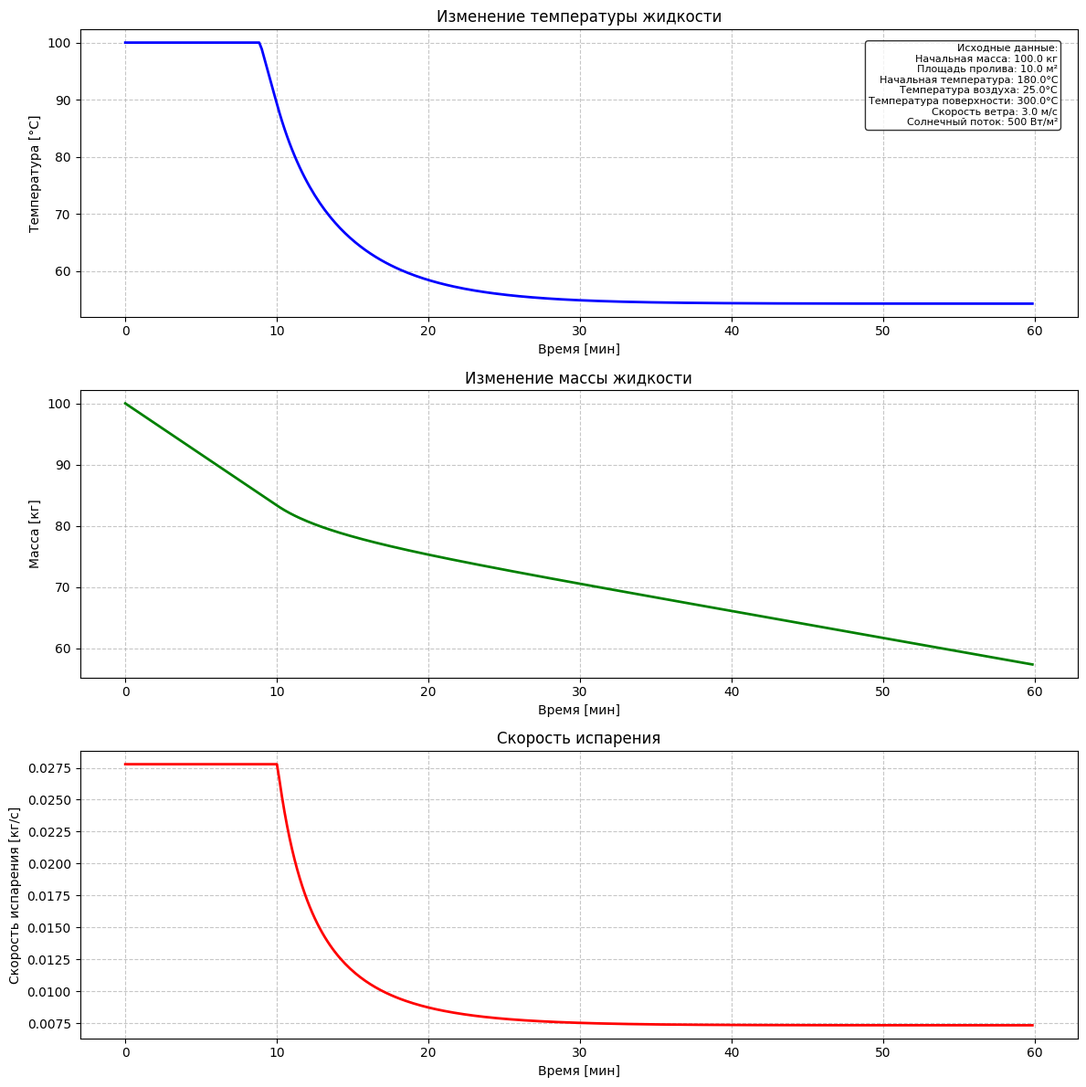

The matplotlib source for this figure:
import numpy as np
from scipy.integrate import odeint
import matplotlib

matplotlib.use('Agg')
import matplotlib.pyplot as plt
from dataclasses import dataclass
from typing import Dict, Any, Optional, Tuple
import logging

# Настройка логирования
logging.basicConfig(level=logging.INFO)
logger = logging.getLogger(__name__)


@dataclass
class PhysicalConstants:
    """Физические константы, используемые в модели"""
    R: float = 8.314  # Универсальная газовая постоянная [Дж/(моль·K)]
    P0: float = 101325  # Стандартное давление [Па]
    DEFAULT_CP: float = 4180  # Удельная теплоемкость воды [Дж/(кг·K)]
    MIN_TEMP_C: float = 0  # Минимальная температура [°C]
    MAX_TEMP_C: float = 100  # Максимальная температура [°C]

    @property
    def MIN_TEMP(self) -> float:
        """Минимальная температура в Кельвинах"""
        return self.MIN_TEMP_C + 273.15

    @property
    def MAX_TEMP(self) -> float:
        """Максимальная температура в Кельвинах"""
        return self.MAX_TEMP_C + 273.15


class ValidationError(Exception):
    """Исключение для ошибок валидации параметров"""
    pass


class PhysicalConstraintError(Exception):
    """Исключение для нарушения физических ограничений"""
    pass


class EvaporationModel:
    def __init__(self, params: Dict[str, float], constants: Optional[PhysicalConstants] = None):
        """
        Инициализация модели испарения

        Args:
            params: Словарь параметров, где температуры задаются в градусах Цельсия
            constants: Физические константы (опционально)
        """
        # Конвертация температур из Цельсия в Кельвины
        params_k = self._convert_temps_to_kelvin(params)
        self._validate_params(params_k)
        self.params = params_k
        self.constants = constants or PhysicalConstants()
        logger.info("Модель испарения инициализирована с параметрами: %s", params)

    @staticmethod
    def _convert_temps_to_kelvin(params: Dict[str, float]) -> Dict[str, float]:
        """Конвертация температурных параметров из Цельсия в Кельвины"""
        temp_params = ['T_boil', 'T_init', 'T_amb', 'T_ground']
        params_k = params.copy()

        for param in temp_params:
            if param in params_k:
                params_k[param] = params_k[param] + 273.15

        return params_k

    @staticmethod
    def _validate_params(params: Dict[str, float]) -> None:
        """Валидация входных параметров"""
        required_params = {
            'M': 'молекулярная масса [кг/моль]',
            'L': 'удельная теплота испарения [Дж/кг]',
            'T_boil': 'температура кипения [K]',
            'T_init': 'начальная температура [K]',
            'T_amb': 'температура окружающей среды [K]',
            'T_ground': 'температура поверхности [K]',
            'wind_speed': 'скорость ветра [м/с]',
            'solar_flux': 'поток солнечного излучения [Вт/м²]',
            'initial_mass': 'начальная масса [кг]',
            'spill_area': 'площадь пролива [м²]'
        }

        for param, description in required_params.items():
            if param not in params:
                raise ValidationError(f"Отсутствует обязательный параметр: {param} ({description})")
            if params[param] <= 0:
                raise ValidationError(f"Параметр {param} должен быть положительным")

    def vapor_pressure(self, T: float) -> float:
        """Расчет давления насыщенных паров"""
        T = np.clip(T, self.constants.MIN_TEMP, self.constants.MAX_TEMP)
        try:
            P = self.constants.P0 * np.exp((self.params['L'] * self.params['M'] / self.constants.R) *
                                           (1 / self.params['T_boil'] - 1 / T))
            return min(P, self.constants.P0)
        except (ZeroDivisionError, OverflowError):
            return 0.0

    def mass_transfer_coefficient(self) -> float:
        """Расчет коэффициента массопереноса"""
        Re = min(self.params['wind_speed'] * np.sqrt(self.params['spill_area']) / 1.5e-5, 1e7)
        Sc = 0.7

        if Re < 5e5:
            Sh = 0.664 * np.sqrt(Re) * np.power(Sc, 0.33)
        else:
            Sh = 0.037 * np.power(Re, 0.8) * np.power(Sc, 0.33)

        return min(Sh * 1.5e-5 / np.sqrt(self.params['spill_area']), 0.01)

    def heat_transfer_coefficient(self, T: float) -> float:
        """
        Расчет коэффициента теплопередачи с учетом вынужденной и естественной конвекции

        Args:
            T: Текущая температура жидкости [K]
        Returns:
            float: Коэффициент теплопередачи [Вт/(м²·K)]
        """
        h_forced = 5.7 + 3.8 * self.params['wind_speed']
        dT = abs(self.params['T_amb'] - T)
        h_natural = 1.31 * np.power(dT, 1 / 3)
        h_total = np.power(h_forced ** 3 + h_natural ** 3, 1 / 3)
        return min(h_total, 100)

    def evaporation_rate(self, T: float) -> float:
        """Расчет скорости испарения"""
        T = np.clip(T, self.constants.MIN_TEMP, self.constants.MAX_TEMP)
        k_g = self.mass_transfer_coefficient()
        P_vap = self.vapor_pressure(T)

        try:
            rate = k_g * self.params['M'] * P_vap / (self.constants.R * T)
            max_rate = self.params['initial_mass'] / (3600 * self.params['spill_area'])
            return min(rate, max_rate)
        except (ZeroDivisionError, OverflowError):
            return 0.0

    def energy_balance(self, state: np.ndarray, t: float) -> np.ndarray:
        """
        Уравнение энергетического баланса с учетом всех тепловых потоков

        Args:
            state: Массив состояния [T, m]
            t: Время [с]
        Returns:
            np.ndarray: Производные [dT/dt, dm/dt]
        """
        T, m = state

        T = np.clip(T, self.constants.MIN_TEMP, self.constants.MAX_TEMP)
        if m <= 0:
            return np.array([0.0, 0.0])

        try:
            alpha_solar = 0.1
            q_solar = min(self.params['solar_flux'] * self.params['spill_area'] * alpha_solar, 1000)

            h_air = self.heat_transfer_coefficient(T)
            q_conv = h_air * self.params['spill_area'] * (self.params['T_amb'] - T)

            h_ground = h_air * 0.5
            q_ground = h_ground * self.params['spill_area'] * (self.params['T_ground'] - T)

            dm_dt = -self.evaporation_rate(T) * self.params['spill_area']
            dm_dt = max(dm_dt, -m / 100)
            q_evap = dm_dt * self.params['L']

            q_total = q_solar + q_conv + q_ground + q_evap
            dT_dt = q_total / (m * self.constants.DEFAULT_CP)
            dT_dt = np.clip(dT_dt, -2, 2)

            return np.array([dT_dt, dm_dt])

        except (ZeroDivisionError, OverflowError) as e:
            logger.warning(f"Ошибка в расчете теплового баланса: {str(e)}")
            return np.array([0.0, 0.0])

    def simulate(self, t_span: float, dt: float) -> Dict[str, np.ndarray]:
        """Моделирование процесса испарения"""
        t = np.arange(0, t_span, dt)
        initial_state = np.array([self.params['T_init'], self.params['initial_mass']])

        try:
            solution = odeint(
                self.energy_balance,
                initial_state,
                t,
                full_output=True,
                rtol=1e-6,
                atol=1e-6,
                mxstep=5000
            )[0]

            solution[:, 0] = np.clip(solution[:, 0],
                                     self.constants.MIN_TEMP,
                                     self.constants.MAX_TEMP)
            solution[:, 1] = np.maximum(solution[:, 1], 0)

            evap_rate = np.array([self.evaporation_rate(T) * self.params['spill_area']
                                  for T in solution[:, 0]])

            results = {
                't': t,
                'T': solution[:, 0],
                'm': solution[:, 1],
                'evap_rate': -evap_rate
            }

            results.update(self.analyze_results(results))
            return results

        except Exception as e:
            logger.error(f"Ошибка при моделировании: {str(e)}")
            raise

    def analyze_results(self, results: Dict[str, np.ndarray]) -> Dict[str, float]:
        """Анализ результатов моделирования"""
        try:
            initial_mass = self.params['initial_mass']
            final_mass = float(results['m'][-1])

            if final_mass < 0:
                final_mass = 0

            total_evaporated = initial_mass - final_mass

            evap_rates = np.abs(results['evap_rate'])
            average_rate = float(np.mean(evap_rates))
            max_rate = float(np.max(evap_rates))

            return {
                'total_evaporated': total_evaporated,
                'average_rate': average_rate,
                'max_rate': max_rate,
                'max_temp': float(np.max(results['T']))
            }

        except Exception as e:
            logger.error(f"Ошибка при анализе результатов: {str(e)}")
            raise

    def plot_results(self, results: Dict[str, np.ndarray], save_path: Optional[str] = None) -> None:
        """Построение графиков результатов"""
        try:
            plt.style.use('default')

            fig, (ax1, ax2, ax3) = plt.subplots(3, 1, figsize=(12, 12))

            t_minutes = results['t'] / 60

            # График температуры (конвертация в градусы Цельсия для отображения)
            ax1.plot(t_minutes, results['T'] - 273.15, 'b-', linewidth=2)
            ax1.set_xlabel('Время [мин]')
            ax1.set_ylabel('Температура [°C]')
            ax1.grid(True, linestyle='--', alpha=0.7)
            ax1.set_title('Изменение температуры жидкости')

            # Добавление исходных данных (отображение в градусах Цельсия)
            params_text = (
                f"Исходные данные:\n"
                f"Начальная масса: {self.params['initial_mass']:.1f} кг\n"
                f"Площадь пролива: {self.params['spill_area']:.1f} м²\n"
                f"Начальная температура: {self.params['T_init'] - 273.15:.1f}°C\n"
                f"Температура воздуха: {self.params['T_amb'] - 273.15:.1f}°C\n"
                f"Температура поверхности: {self.params['T_ground'] - 273.15:.1f}°C\n"
                f"Скорость ветра: {self.params['wind_speed']:.1f} м/с\n"
                f"Солнечный поток: {self.params['solar_flux']:.0f} Вт/м²"
            )

            ax1.text(0.98, 0.95, params_text,
                     transform=ax1.transAxes,
                     verticalalignment='top',
                     horizontalalignment='right',
                     bbox=dict(boxstyle='round', facecolor='white', alpha=0.8),
                     fontsize=8)

            # График массы
            ax2.plot(t_minutes, results['m'], 'g-', linewidth=2)
            ax2.set_xlabel('Время [мин]')
            ax2.set_ylabel('Масса [кг]')
            ax2.grid(True, linestyle='--', alpha=0.7)
            ax2.set_title('Изменение массы жидкости')

            # График скорости испарения
            ax3.plot(t_minutes, np.abs(results['evap_rate']), 'r-', linewidth=2)
            ax3.set_xlabel('Время [мин]')
            ax3.set_ylabel('Скорость испарения [кг/с]')
            ax3.grid(True, linestyle='--', alpha=0.7)
            ax3.set_title('Скорость испарения')

            plt.tight_layout()

            if save_path:
                plt.savefig(save_path, dpi=300, bbox_inches='tight')
                logger.info(f"График сохранен в {save_path}")
                plt.close(fig)

            return fig

        except Exception as e:
            logger.error(f"Ошибка при построении графиков: {str(e)}")
            raise


# Пример использования
if __name__ == "__main__":
    # Параметры для воды (температуры в градусах Цельсия)
    params = {
        'M': 0.018,  # молекулярная масса [кг/моль]
        'L': 2.26e6,  # удельная теплота испарения [Дж/кг]
        'T_boil': 100,  # температура кипения [°C]
        'T_init': 180,  # начальная температура [°C]
        'T_amb': 25,  # температура окружающей среды [°C]
        'T_ground': 300,  # температура поверхности [°C]
        'wind_speed': 3.0,  # скорость ветра [м/с]
        'solar_flux': 500,  # поток солнечного излучения [Вт/м²]
        'initial_mass': 100,  # начальная масса [кг]
        'spill_area': 10  # площадь пролива [м²]
    }

    try:
        # Создание модели
        model = EvaporationModel(params)

        # Моделирование
        results = model.simulate(t_span=3600, dt=10)

        # Вывод результатов
        print("\nРезультаты моделирования:")
        print(f"Общая масса испарившейся жидкости: {results['total_evaporated']:.2f} кг")
        print(f"Средняя скорость испарения: {results['average_rate']:.4f} кг/с")
        print(f"Максимальная скорость испарения: {results['max_rate']:.4f} кг/с")
        print(f"Максимальная температура: {results['max_temp'] - 273.15:.1f} °C")

        # Построение графиков
        model.plot_results(results, save_path='evaporation_results.png')

    except ValidationError as e:
        logger.error(f"Ошибка валидации: {str(e)}")
    except PhysicalConstraintError as e:
        logger.error(f"Нарушение физических ограничений: {str(e)}")
    except Exception as e:
        logger.error(f"Неожиданная ошибка: {str(e)}")
